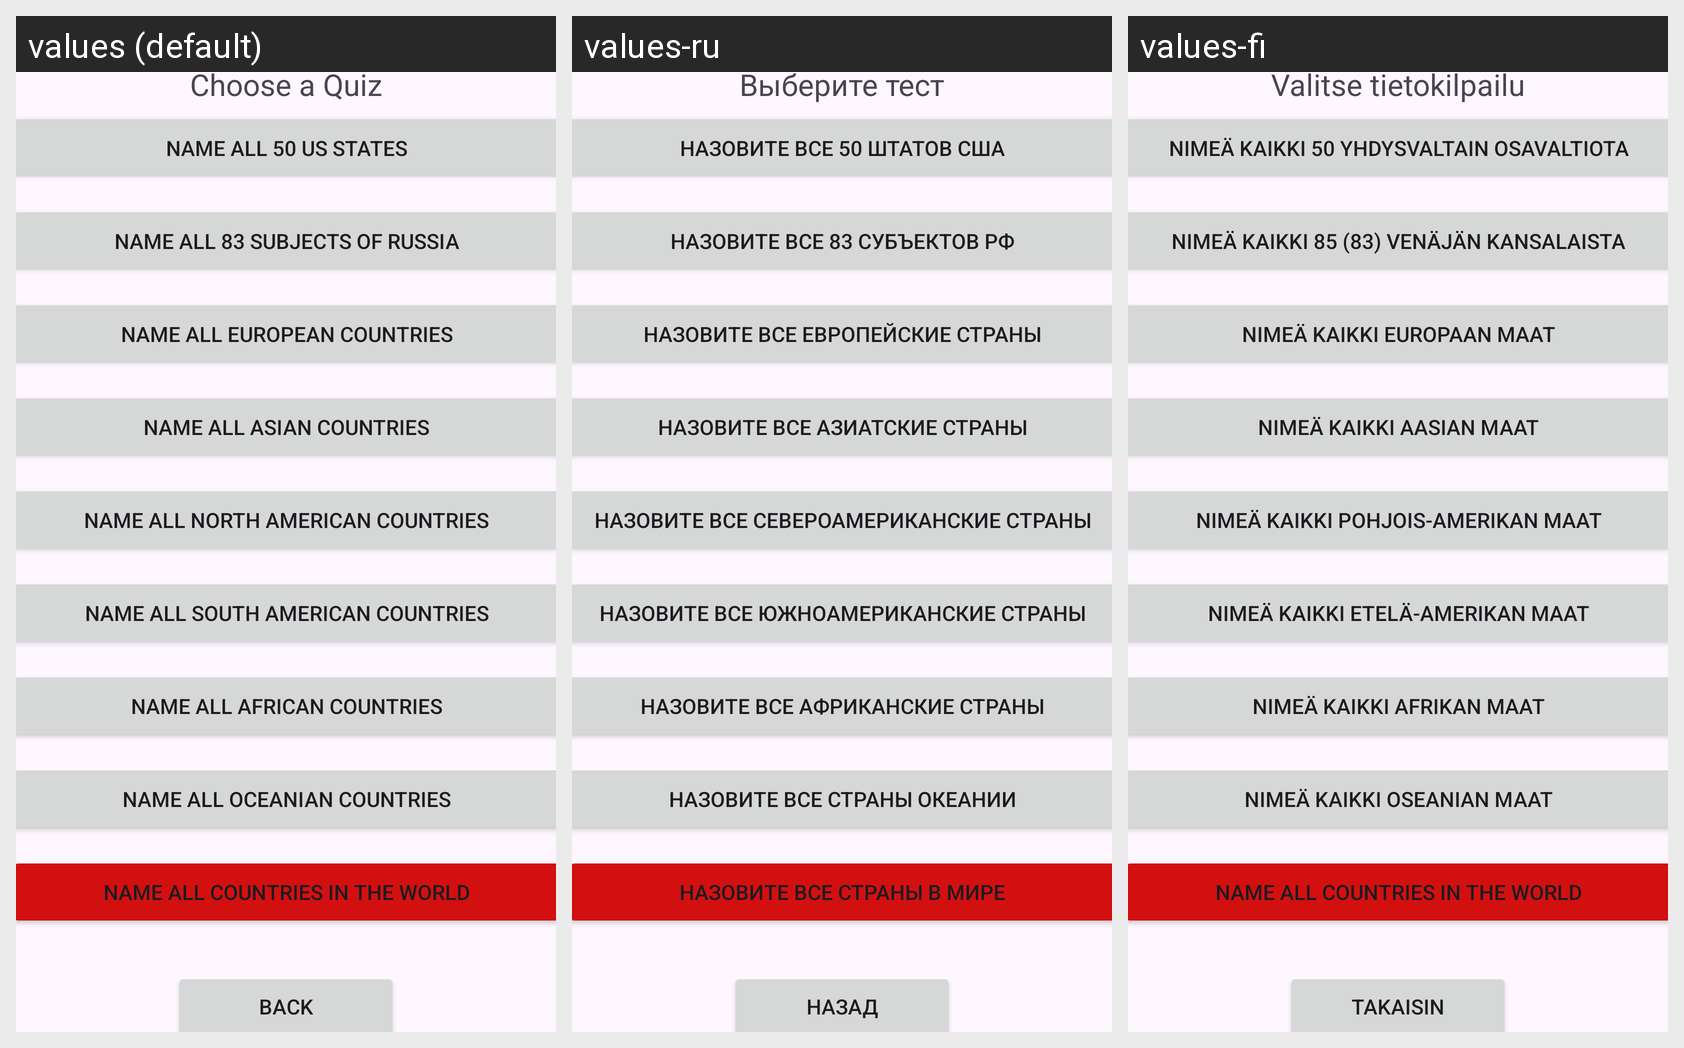

Locale-by-locale string values for the Android screen shown in this grid:
Android screen res/layout/activity_selection.xml rendered under 3 locales, left to right: values (default), values-ru, values-fi. Device: Nexus 5 (rendered at 1080×1920; each locale shown at half size, 540×960, under a caption strip naming it); theme Base.Theme.CountryQuiz.
Strings drawn on this screen, with the default value and each locale's value (text and hints the layout hard-codes, and strings that could not be matched under every locale, appear in the picture but are not listed):

selection_text
  values: Choose a Quiz
  values-ru: Выберите тест
  values-fi: Valitse tietokilpailu

back_text
  values: Back
  values-ru: Назад
  values-fi: Takaisin

us_states_quiz
  values: Name all 50 US states
  values-ru: Назовите все 50 штатов США
  values-fi: Nimeä kaikki 50 Yhdysvaltain osavaltiota

rus_subjects_quiz
  values: Name all 83 subjects of Russia
  values-ru: Назовите все 83 субъектов РФ
  values-fi: Nimeä kaikki 85 (83) Venäjän kansalaista

europe_countries_quiz
  values: Name all European Countries
  values-ru: Назовите все европейские страны
  values-fi: Nimeä kaikki Europaan maat

asia_countries_quiz
  values: Name all Asian Countries
  values-ru: Назовите все азиатские страны
  values-fi: Nimeä kaikki Aasian maat

north_america_countries_quiz
  values: Name all North American Countries
  values-ru: Назовите все североамериканские страны
  values-fi: Nimeä kaikki Pohjois-Amerikan maat

south_america_countries_quiz
  values: Name all South American Countries
  values-ru: Назовите все южноамериканские страны
  values-fi: Nimeä kaikki Etelä-Amerikan maat

africa_countries_quiz
  values: Name all African Countries
  values-ru: Назовите все африканские страны
  values-fi: Nimeä kaikki Afrikan maat

oceania_countries_quiz
  values: Name all Oceanian Countries
  values-ru: Назовите все страны Океании
  values-fi: Nimeä kaikki Oseanian maat

world_countries_quiz
  values: Name all Countries in the World
  values-ru: Назовите все страны в мире
  values-fi: Name all Countries in the World  [not translated; the default value is used]
